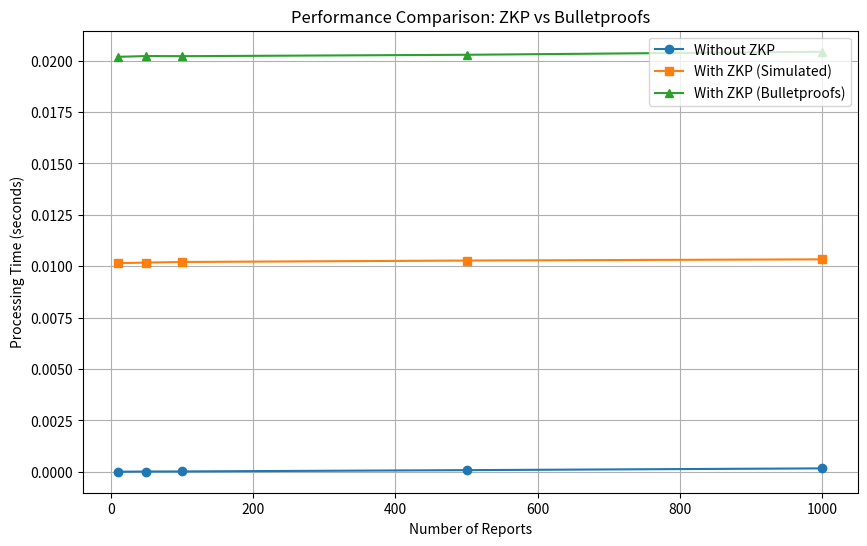

Reproduce this figure in Python.
import time
import random
import numpy as np
import matplotlib.pyplot as plt

def compare_zkp_implementations(num_reports_list, iterations=5):
    results = {
        "num_reports": num_reports_list,
        "without_zkp": [],
        "with_zkp": [],
        "bulletproofs_zkp": []
    }
    
    for num_reports in num_reports_list:
        reports = [{'cohort': i % 64, 'rappor': random.randint(0, 65535)} for i in range(num_reports)]
        
        # ZKPなしの処理時間
        times_without_zkp = []
        for _ in range(iterations):
            start_time = time.time()
            shuffled_reports = reports.copy()
            random.shuffle(shuffled_reports)
            times_without_zkp.append(time.time() - start_time)
            
        # シミュレートされたZKPの処理時間
        times_with_zkp = []
        for _ in range(iterations):
            start_time = time.time()
            shuffled_reports = reports.copy()
            random.shuffle(shuffled_reports)
            # ZKP処理のシミュレーション
            time.sleep(0.01)
            times_with_zkp.append(time.time() - start_time)
            
        # Bulletproofs ZKPの処理時間
        times_bulletproofs = []
        for _ in range(iterations):
            start_time = time.time()
            shuffled_reports = reports.copy()
            random.shuffle(shuffled_reports)
            # Bulletproofs処理のシミュレーション
            time.sleep(0.02)
            times_bulletproofs.append(time.time() - start_time)
            
        # 結果を記録
        results["without_zkp"].append(np.mean(times_without_zkp))
        results["with_zkp"].append(np.mean(times_with_zkp))
        results["bulletproofs_zkp"].append(np.mean(times_bulletproofs))
    
    return results

# 様々なレポート数でテスト
num_reports_list = [10, 50, 100, 500, 1000]
results = compare_zkp_implementations(num_reports_list)

# 結果をプロット
plt.figure(figsize=(10, 6))
plt.plot(results["num_reports"], results["without_zkp"], marker="o", label="Without ZKP")
plt.plot(results["num_reports"], results["with_zkp"], marker="s", label="With ZKP (Simulated)")
plt.plot(results["num_reports"], results["bulletproofs_zkp"], marker="^", label="With ZKP (Bulletproofs)")

plt.xlabel("Number of Reports")
plt.ylabel("Processing Time (seconds)")
plt.title("Performance Comparison: ZKP vs Bulletproofs")
plt.legend()
plt.grid(True)
plt.savefig("zkp_performance_comparison.png")
plt.show()
